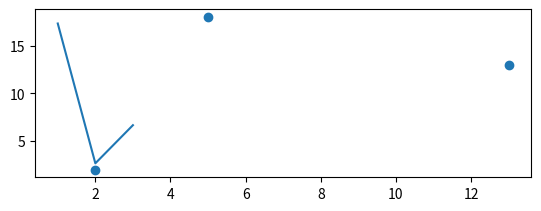

Generate this figure with matplotlib:
import numpy as np
import matplotlib.pyplot as plt


def h_teta(t0,t1,x):
	return t0 + t1 * x

def somme_teta(t_0,t_1,pts,pts_size,isTeta1,isCost):
	sum_points = 0
	for i in range(pts_size):
		point_value = h_teta(t_0,t_1,pts[i][0]) - pts[i][1]

		if isCost:
			point_value = point_value ** 2

		if isTeta1:
			point_value *= pts[i][0]
			
		sum_points += point_value
	return sum_points


def calctetacost(t_0,t_1,pts):
	teta_0 = next_0 = t_0
	teta_1 = next_1 = t_1
	points = pts
	points_size = points.__len__()
	min_cost = None

	for step in range(1,300000):
		alpha = 1/step
		next_0 = teta_0 - (alpha / points_size) * (somme_teta(teta_0,teta_1,points, points_size, 0, 0))
		next_1 = teta_1 - (alpha / points_size) * (somme_teta(teta_0,teta_1,points, points_size, 1, 0))
		teta_0 = next_0
		teta_1 = next_1

		cost = (1 / (points_size * 2)) * (somme_teta(teta_0,teta_1,points, points_size, 0, 1))

		if min_cost == None or cost < min_cost:
			min_cost = cost


	print(teta_0)
	print(teta_1)
	print(min_cost)

	plt.close()
	plt1 = plt.subplot(211)
	x,y = [elem[0] for elem in points],[elem[1] for elem in points]
	plt1.scatter(x,y)
	plot = np.arange(1,4,1)
	y_chapeau = [h_teta(teta_0,teta_1,elem[0]) for elem in points]
	plt1.plot(plot, y_chapeau)		

	plt.show()

#calctetacost(1,1,[[10,4],[1,5],[2,3]])
calctetacost(1,1,[[13,13],[2,2],[5,18]])
